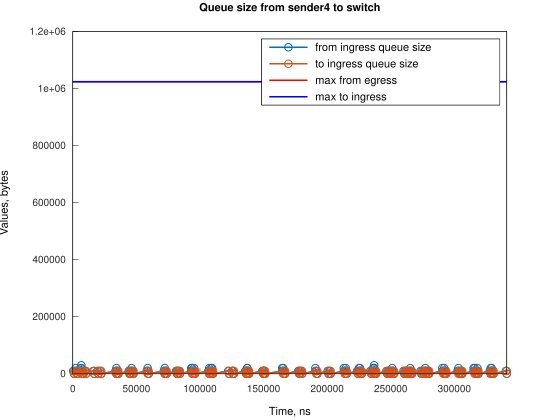

Data behind this chart, as committed beside it:
Time, from_ingress_queue_size, to_ingress_queue_size
311, 10000, nan
1056, 0, 10000
1056, 0, 0
2257, 10000, 0
2258, 20000, 0
3002, 10000, 10000
3004, 10000, 0
3747, 0, 10000
3751, 0, 0
6150, 10000, 0
6151, 20000, 0
6724, 30000, 0
6895, 20000, 10000
6895, 20000, 0
7640, 10000, 10000
7640, 10000, 0
8385, 0, 10000
8389, 0, 0
9705, 10000, 0
10450, 0, 10000
10455, 0, 0
16132, 10000, 0
16877, 0, 10000
16881, 0, 0
19390, 10000, 0
20135, 0, 10000
20138, 0, 0
21629, 10000, 0
22374, 0, 10000
22379, 0, 0
33550, 10000, 0
34295, 0, 10000
34295, 10000, 10000
34296, 20000, 10000
34300, 20000, 0
35040, 10000, 10000
35044, 10000, 0
35785, 0, 10000
35786, 0, 0
43977, 10000, 0
44722, 0, 10000
44722, 10000, 10000
44727, 10000, 0
45467, 0, 10000
45471, 0, 0
46211, 10000, 0
46212, 20000, 0
46956, 10000, 10000
46957, 10000, 0
47701, 0, 10000
47705, 0, 0
58137, 10000, 0
58878, 20000, 0
58882, 10000, 10000
58886, 10000, 0
59627, 0, 10000
59631, 0, 0
71544, 10000, 0
72289, 0, 10000
72289, 10000, 10000
... 249 more rows
